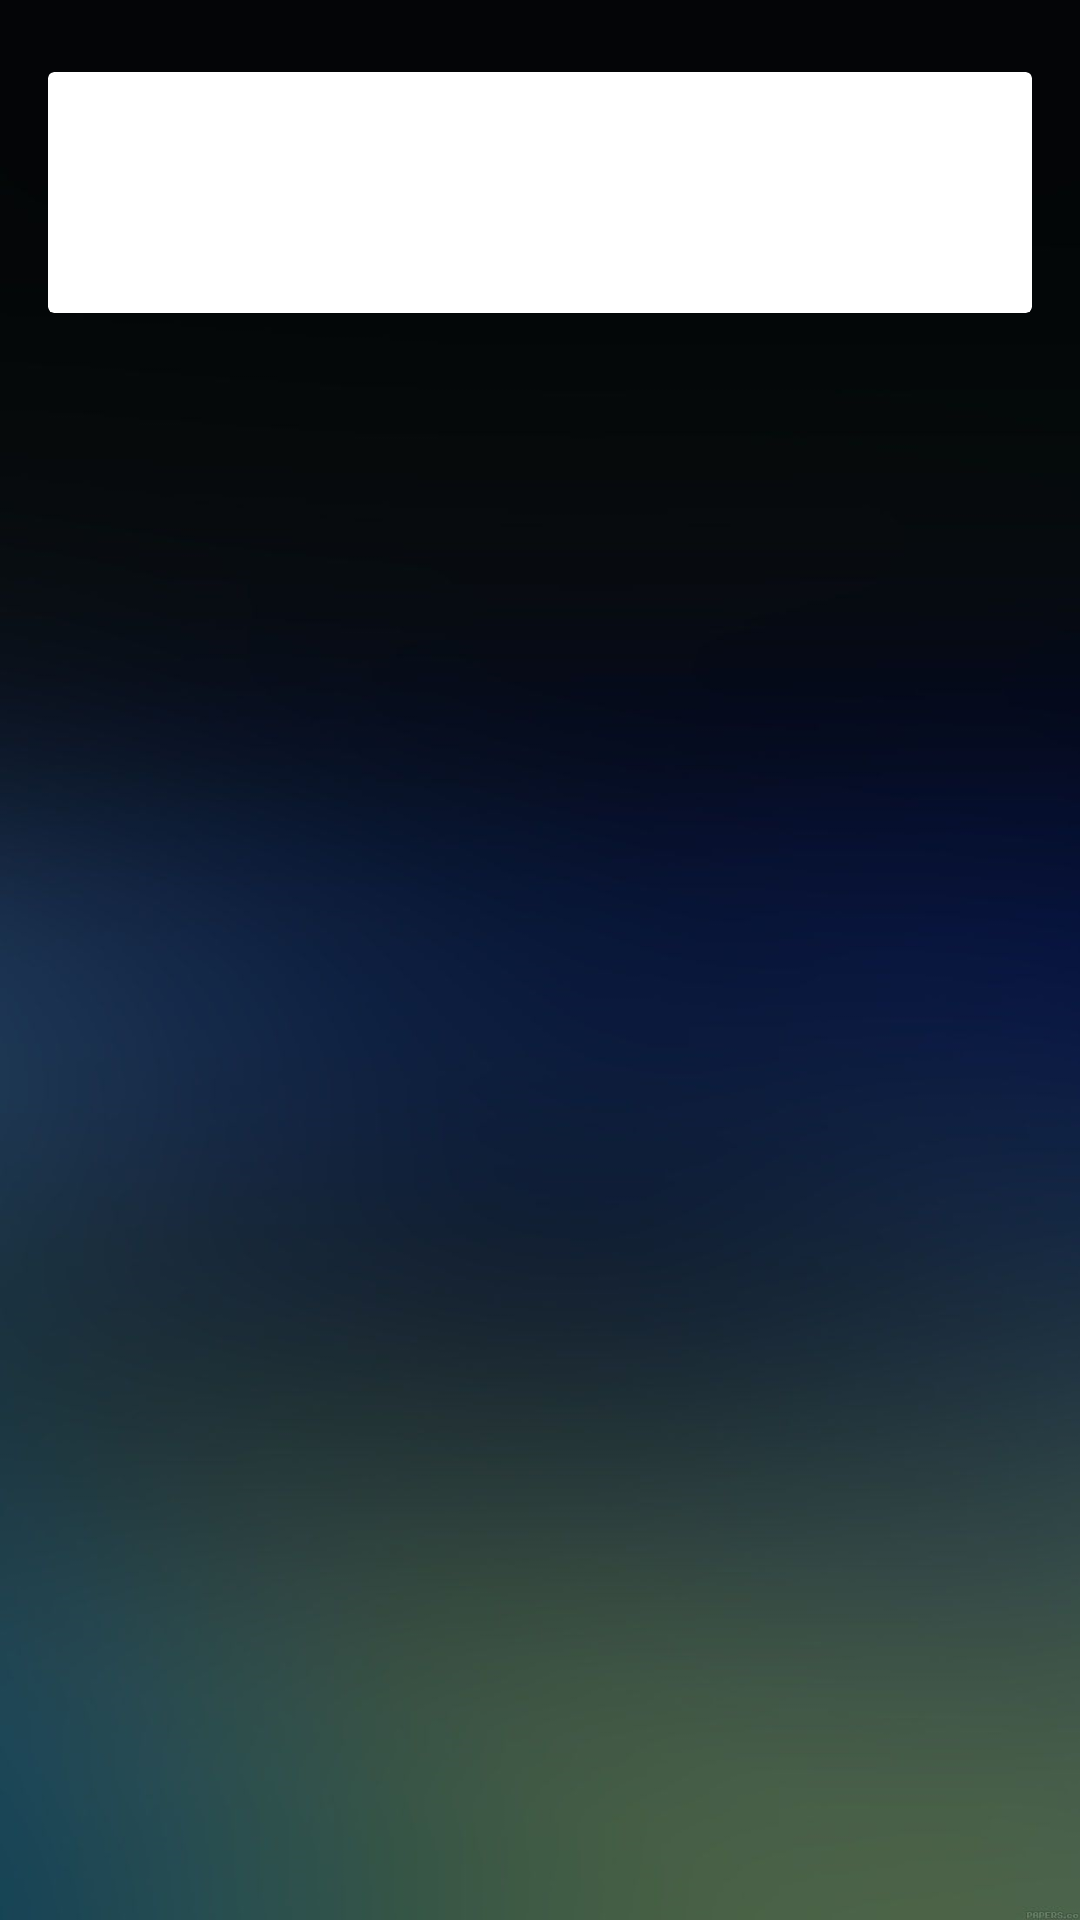

Produce the Android XML layout that renders to this screen, including the resource entries it uses.
<!-- AndroidManifest.xml: application theme Theme.UASS -->
<!-- res/layout/activity_list_dosen.xml -->
<LinearLayout xmlns:android="http://schemas.android.com/apk/res/android"
    xmlns:tools="http://schemas.android.com/tools"
    android:layout_width="match_parent"
    android:layout_height="match_parent"
    android:orientation="vertical"
    android:padding="16dp"
    android:background="@drawable/imgbg"
    tools:context=".ListDosenActivity">

    
    <androidx.cardview.widget.CardView
        android:layout_width="match_parent"
        android:layout_height="wrap_content"
        android:layout_marginTop="8dp"
        android:layout_marginBottom="8dp"
        android:background="@android:color/white"
        android:elevation="4dp">

        
        <LinearLayout
            android:layout_width="match_parent"
            android:layout_height="wrap_content"
            android:orientation="vertical"
            android:padding="16dp">

            
            <TextView
                android:layout_width="wrap_content"
                android:layout_height="wrap_content"
                android:text="Daftar Dosen"
                android:textSize="24sp"
                android:textColor="@android:color/white"
                android:layout_gravity="center"
                android:layout_marginBottom="16dp"/>

            
            <ListView
                android:id="@+id/listViewDosen"
                android:layout_width="match_parent"
                android:layout_height="wrap_content"
                android:divider="@android:color/transparent"
                 android:dividerHeight="16dp"/>
        </LinearLayout>
    </androidx.cardview.widget.CardView>
</LinearLayout>
<!-- resources referenced by this layout -->
<resources>
  <!-- drawable imgbg: png bitmap (drawable, 185343 bytes) -->
  <style name="Theme.UASS" parent="Base.Theme.UASS" />
  <style name="Base.Theme.UASS" parent="Theme.Material3.DayNight.NoActionBar">
          
          
      </style>
</resources>
